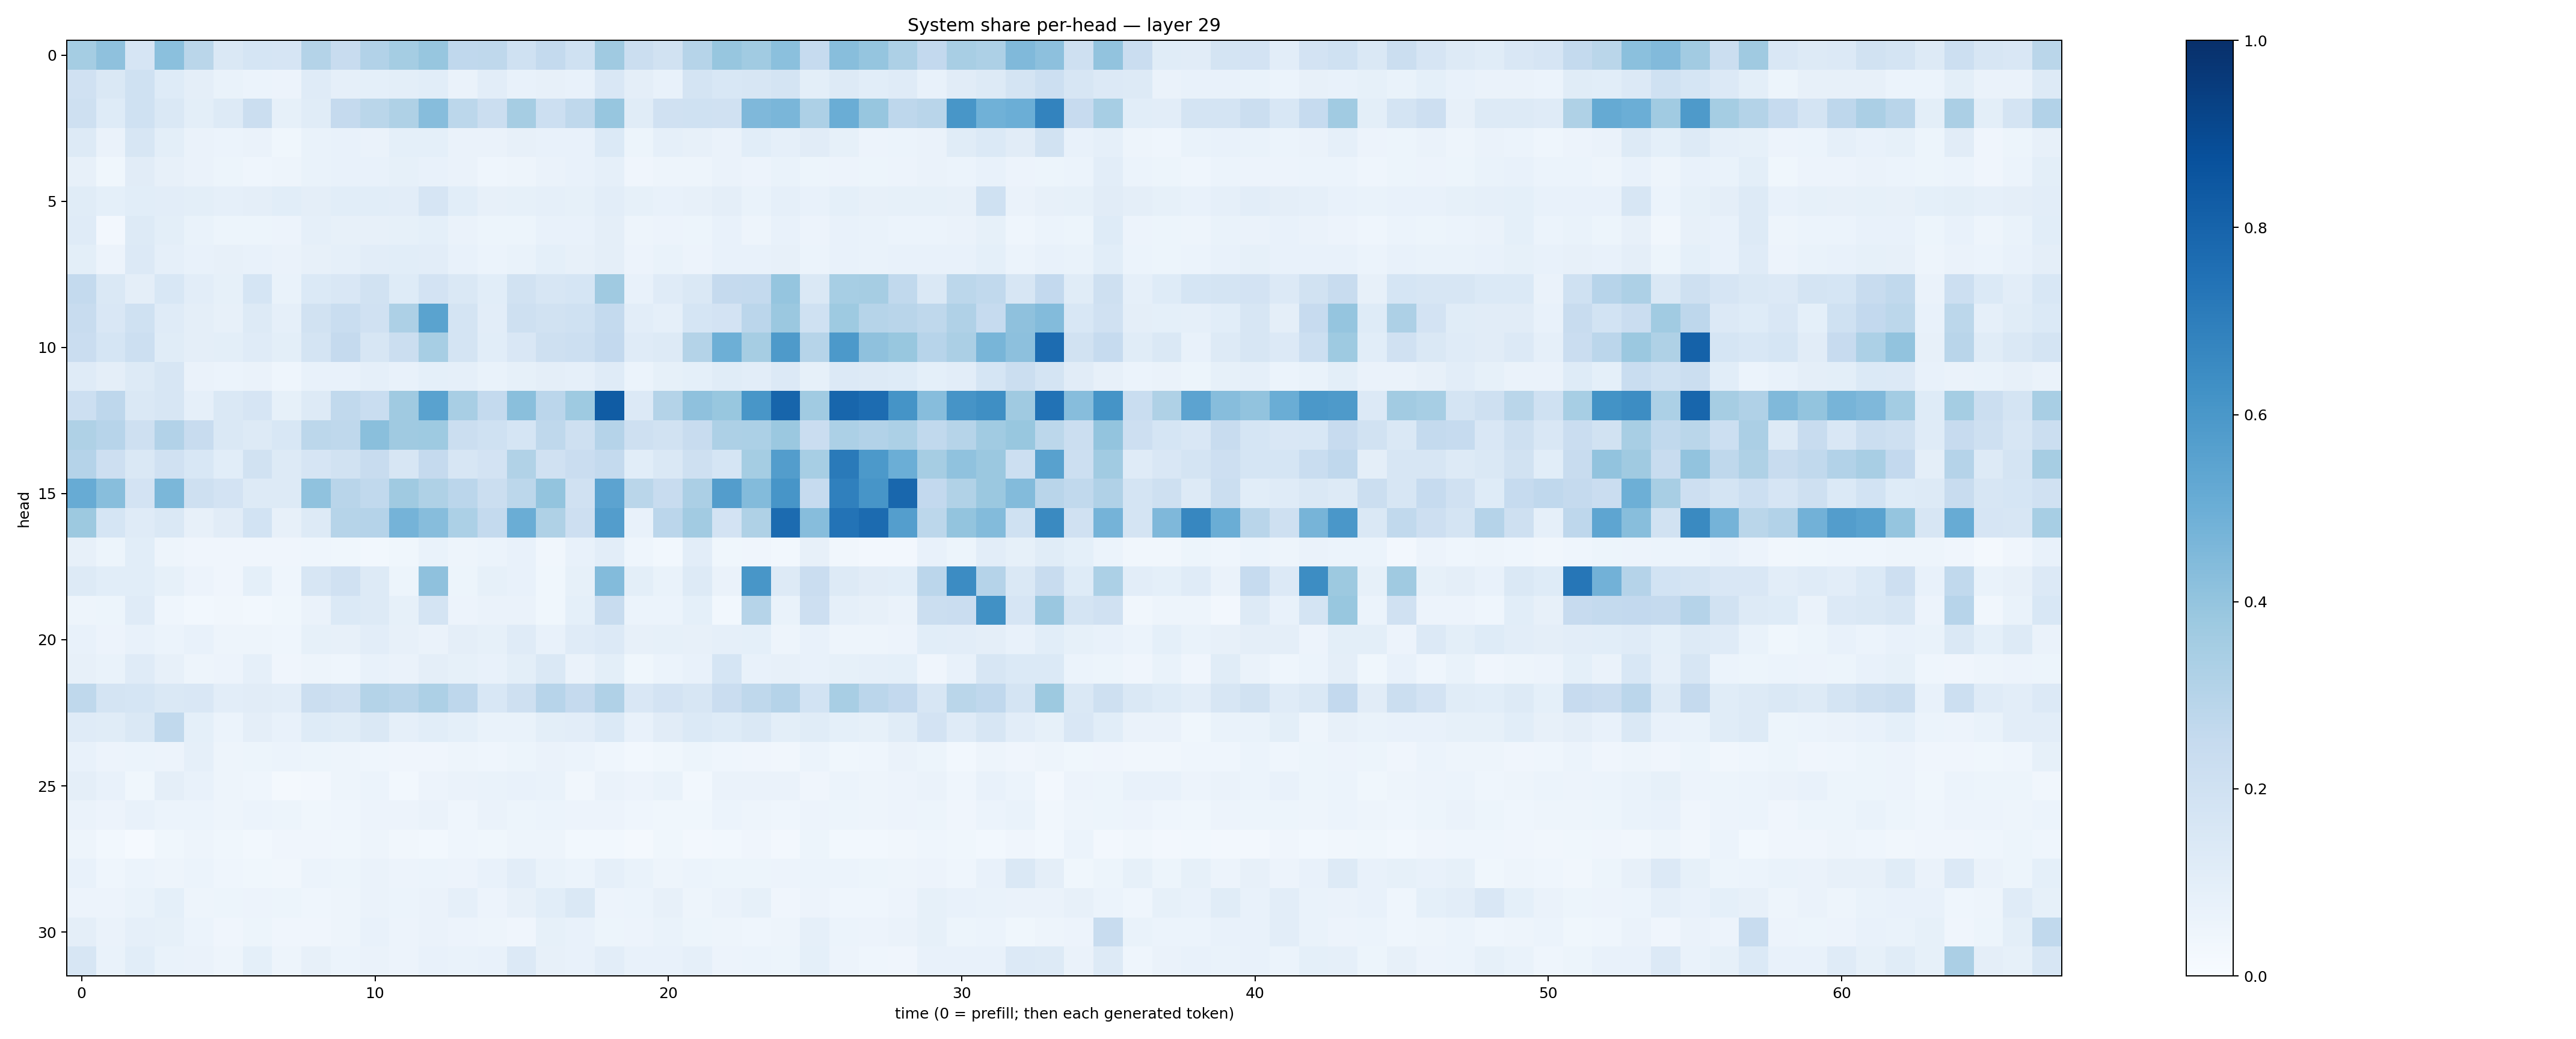

The file beside this chart, header and first rows:
0.35459372, 0.4139871, 0.16552182, 0.41846755, 0.28605938, 0.1409107, 0.17037103, 0.16657493, 0.30646798, 0.23525126, 0.31114972, 0.35287577, 0.3917256, 0.26620376, 0.26981312, 0.19930914, 0.254642, 0.20019265, 0.37075338, 0.22570373, 0.19190513, 0.2976924, 0.3927873, 0.3668883
0.1955, 0.1454, 0.2022, 0.1245, 0.09387, 0.06665, 0.05878, 0.05636, 0.1184, 0.08974, 0.09008, 0.09899, 0.1092, 0.06412, 0.1043, 0.07501, 0.08197, 0.07056, 0.1504, 0.09437, 0.07618, 0.1785, 0.1547, 0.1608
0.205, 0.1232, 0.1996, 0.1413, 0.09857, 0.127, 0.2209, 0.08529, 0.1134, 0.2506, 0.2884, 0.3211, 0.4316, 0.2795, 0.2235, 0.3493, 0.2181, 0.2721, 0.394, 0.1153, 0.1982, 0.2027, 0.1971, 0.4513
0.1284, 0.06312, 0.1632, 0.1003, 0.06252, 0.06066, 0.06635, 0.03613, 0.069, 0.07566, 0.063, 0.09283, 0.0907, 0.06403, 0.0654, 0.07926, 0.07251, 0.07102, 0.1404, 0.05177, 0.08889, 0.07962, 0.06456, 0.1092
0.0793, 0.03618, 0.1094, 0.08177, 0.06255, 0.05127, 0.04624, 0.05032, 0.07011, 0.07084, 0.07299, 0.08562, 0.07705, 0.06559, 0.04474, 0.05046, 0.06369, 0.07416, 0.08818, 0.04093, 0.04761, 0.05073, 0.06329, 0.05851
0.117, 0.09219, 0.1085, 0.1018, 0.09837, 0.08657, 0.09718, 0.1079, 0.09462, 0.1079, 0.1062, 0.1032, 0.1649, 0.1063, 0.08179, 0.08388, 0.08877, 0.08445, 0.1019, 0.0834, 0.07619, 0.07956, 0.09654, 0.0671
0.1188, 0.02674, 0.1289, 0.09969, 0.06689, 0.05374, 0.05382, 0.05746, 0.08808, 0.0816, 0.08142, 0.08219, 0.09077, 0.06538, 0.05407, 0.05176, 0.07117, 0.07041, 0.09724, 0.04723, 0.05736, 0.05171, 0.0717, 0.04754
0.09772, 0.05554, 0.1345, 0.08937, 0.07071, 0.07921, 0.0747, 0.06433, 0.07855, 0.08901, 0.105, 0.1084, 0.1044, 0.07393, 0.06239, 0.06792, 0.09312, 0.07844, 0.09718, 0.05482, 0.06706, 0.05819, 0.07648, 0.07259
0.2549, 0.1435, 0.09555, 0.1541, 0.1029, 0.0832, 0.1705, 0.06847, 0.139, 0.1515, 0.1927, 0.1248, 0.1831, 0.1463, 0.1067, 0.1948, 0.161, 0.1688, 0.3706, 0.07501, 0.1189, 0.1437, 0.2528, 0.254
0.2351, 0.1505, 0.1992, 0.1184, 0.09444, 0.07885, 0.1298, 0.08917, 0.1877, 0.2308, 0.1981, 0.3263, 0.5504, 0.1793, 0.1018, 0.206, 0.1928, 0.1993, 0.255, 0.1026, 0.08914, 0.171, 0.1815, 0.2841
0.2269, 0.1694, 0.2182, 0.117, 0.09424, 0.09972, 0.1187, 0.09922, 0.178, 0.2522, 0.1604, 0.2206, 0.3475, 0.1773, 0.1068, 0.1501, 0.2107, 0.2149, 0.2613, 0.1186, 0.1305, 0.3066, 0.4945, 0.3489
0.1199, 0.09617, 0.127, 0.1622, 0.06448, 0.06002, 0.06336, 0.04606, 0.0718, 0.07638, 0.08945, 0.07805, 0.09281, 0.08595, 0.06919, 0.08297, 0.09668, 0.08909, 0.118, 0.05972, 0.08535, 0.09079, 0.114, 0.1041
0.2171, 0.2771, 0.1436, 0.1564, 0.08694, 0.1462, 0.1671, 0.08345, 0.1256, 0.2624, 0.2328, 0.3709, 0.553, 0.3427, 0.2576, 0.4224, 0.2824, 0.3741, 0.8314, 0.1339, 0.3054, 0.4133, 0.3885, 0.6041
0.3229, 0.2931, 0.2076, 0.311, 0.239, 0.1456, 0.1322, 0.1544, 0.2794, 0.2722, 0.4243, 0.3704, 0.3728, 0.2249, 0.1993, 0.1693, 0.271, 0.2104, 0.3021, 0.2044, 0.1945, 0.2377, 0.3246, 0.3319
0.3045, 0.212, 0.1437, 0.1988, 0.1533, 0.1093, 0.1919, 0.1253, 0.1648, 0.1876, 0.2412, 0.161, 0.2531, 0.1619, 0.1797, 0.3155, 0.197, 0.2279, 0.2547, 0.1086, 0.1425, 0.2066, 0.1699, 0.3548
0.5112, 0.4289, 0.1827, 0.4589, 0.2059, 0.1804, 0.1305, 0.1315, 0.4083, 0.2891, 0.2655, 0.3709, 0.3217, 0.2816, 0.2252, 0.281, 0.3985, 0.1975, 0.5463, 0.2881, 0.2373, 0.335, 0.5723, 0.4376
0.3773, 0.1718, 0.1193, 0.1446, 0.07849, 0.1123, 0.1864, 0.0818, 0.1255, 0.3004, 0.3034, 0.476, 0.432, 0.3283, 0.2569, 0.5011, 0.3209, 0.2135, 0.5742, 0.07692, 0.2841, 0.3623, 0.1819, 0.3209
0.0807, 0.05114, 0.1076, 0.04786, 0.04272, 0.04067, 0.04076, 0.04222, 0.04663, 0.03874, 0.02832, 0.03573, 0.06688, 0.04878, 0.06069, 0.07308, 0.0345, 0.07296, 0.1022, 0.04532, 0.03109, 0.1024, 0.03883, 0.04207
0.1323, 0.1084, 0.1089, 0.08567, 0.05717, 0.04169, 0.0924, 0.04561, 0.1587, 0.1974, 0.1278, 0.05462, 0.4113, 0.05332, 0.08432, 0.07634, 0.03805, 0.08582, 0.4381, 0.1012, 0.06806, 0.1316, 0.0661, 0.6037
0.04823, 0.05175, 0.1211, 0.04671, 0.02758, 0.03202, 0.02967, 0.03546, 0.06466, 0.1402, 0.1271, 0.08293, 0.1784, 0.055, 0.06535, 0.06505, 0.0384, 0.09219, 0.2401, 0.0593, 0.06078, 0.09106, 0.03054, 0.3004
0.07363, 0.05482, 0.07446, 0.06062, 0.07415, 0.04912, 0.04919, 0.04604, 0.08485, 0.08098, 0.1036, 0.07816, 0.06362, 0.09624, 0.08367, 0.1205, 0.07043, 0.1198, 0.1361, 0.08094, 0.08532, 0.07818, 0.08759, 0.09176
0.08171, 0.06989, 0.1206, 0.0788, 0.0505, 0.05821, 0.08983, 0.03946, 0.04853, 0.04655, 0.07725, 0.06278, 0.09625, 0.08246, 0.07035, 0.1011, 0.1468, 0.06638, 0.09936, 0.03837, 0.06033, 0.07074, 0.1713, 0.07294
0.2696, 0.1771, 0.1694, 0.144, 0.152, 0.1052, 0.1105, 0.1024, 0.2215, 0.2032, 0.308, 0.2922, 0.3256, 0.2757, 0.1532, 0.2093, 0.2931, 0.2538, 0.3172, 0.1507, 0.1829, 0.1626, 0.2272, 0.2719
0.1197, 0.1158, 0.1448, 0.2619, 0.09096, 0.05902, 0.09675, 0.07639, 0.1212, 0.1161, 0.1454, 0.08965, 0.1085, 0.09234, 0.06886, 0.06857, 0.09841, 0.1052, 0.1382, 0.0777, 0.1124, 0.1403, 0.1235, 0.1471
0.07488, 0.05717, 0.06062, 0.05841, 0.08973, 0.05066, 0.05081, 0.06244, 0.05201, 0.04868, 0.04628, 0.04141, 0.03995, 0.04784, 0.04361, 0.05395, 0.06517, 0.06022, 0.0446, 0.03036, 0.03769, 0.05123, 0.04502, 0.03942
0.09432, 0.07619, 0.03698, 0.09671, 0.071, 0.05043, 0.04305, 0.02202, 0.02615, 0.04834, 0.05938, 0.03068, 0.05494, 0.06572, 0.06721, 0.07154, 0.06927, 0.033, 0.06295, 0.05586, 0.06805, 0.02779, 0.06608, 0.06561
0.06471, 0.0559, 0.07352, 0.05982, 0.05949, 0.0483, 0.06187, 0.0536, 0.03623, 0.04648, 0.05588, 0.05846, 0.06563, 0.04297, 0.0648, 0.05414, 0.05958, 0.05753, 0.05697, 0.0454, 0.03748, 0.0361, 0.06233, 0.04794
0.04899, 0.0282, 0.0141, 0.03606, 0.04765, 0.03875, 0.0294, 0.03967, 0.04141, 0.03743, 0.04693, 0.03459, 0.0286, 0.04474, 0.03764, 0.04749, 0.04991, 0.02967, 0.03058, 0.01968, 0.03777, 0.02682, 0.02759, 0.03952
0.07237, 0.04568, 0.06221, 0.05026, 0.05979, 0.04342, 0.03808, 0.03353, 0.06067, 0.05455, 0.06462, 0.05611, 0.05923, 0.05812, 0.07059, 0.1017, 0.06726, 0.06139, 0.08771, 0.06704, 0.04743, 0.05955, 0.05468, 0.05097
0.05824, 0.05511, 0.06883, 0.08988, 0.05046, 0.05281, 0.05489, 0.05275, 0.04675, 0.04803, 0.06295, 0.05971, 0.06458, 0.08888, 0.05826, 0.08027, 0.1067, 0.1435, 0.05625, 0.05987, 0.08059, 0.04846, 0.06539, 0.08225
0.09619, 0.06459, 0.08608, 0.08535, 0.0613, 0.04201, 0.05129, 0.03962, 0.04047, 0.0476, 0.07485, 0.05614, 0.06636, 0.0548, 0.04892, 0.0407, 0.08351, 0.07388, 0.05323, 0.05582, 0.06931, 0.05243, 0.04889, 0.04348
0.1638, 0.06777, 0.1091, 0.06876, 0.06411, 0.05002, 0.09008, 0.05056, 0.08094, 0.05938, 0.06447, 0.0558, 0.07332, 0.06674, 0.07752, 0.1331, 0.07858, 0.07456, 0.1028, 0.07578, 0.07535, 0.0898, 0.05732, 0.0601
